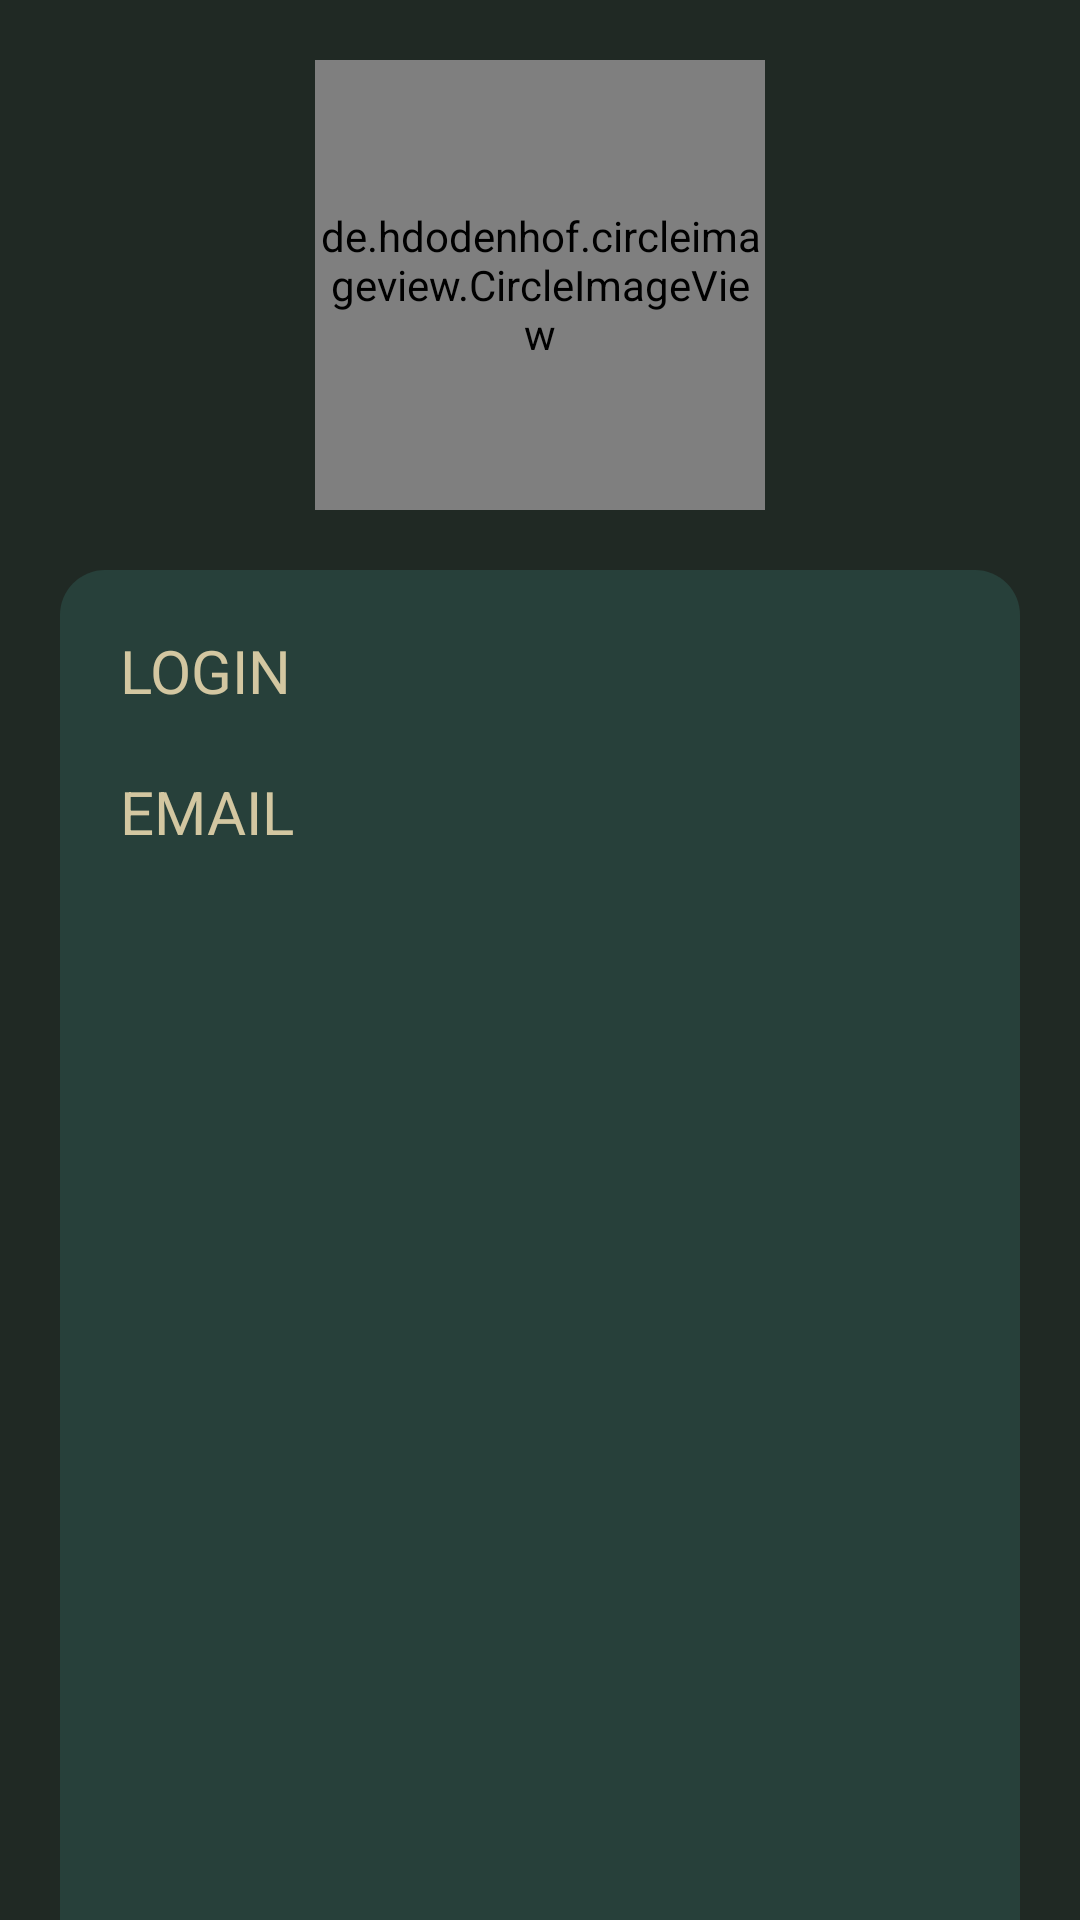

Android layout source for this screen:
<!-- AndroidManifest.xml: application theme Theme.GenshinHelper -->
<!-- res/layout/fragment_profile.xml -->
<androidx.core.widget.NestedScrollView
    xmlns:android="http://schemas.android.com/apk/res/android"
    xmlns:tools="http://schemas.android.com/tools"
    xmlns:app="http://schemas.android.com/apk/res-auto"
    android:layout_width="match_parent"
    android:layout_height="match_parent"

    tools:context="fragments.Profile"
    android:background="#202924">
<androidx.constraintlayout.widget.ConstraintLayout
    android:layout_width="match_parent"
    android:layout_height="match_parent"
    android:layout_marginBottom="20sp"
    >

    <de.hdodenhof.circleimageview.CircleImageView
        android:id="@+id/profileImage"
        android:layout_width="150sp"
        android:layout_height="150sp"

        app:layout_constraintEnd_toEndOf="parent"
        app:layout_constraintStart_toStartOf="parent"
        app:layout_constraintTop_toTopOf="parent"
        android:layout_marginTop="20sp"
        />

    <androidx.constraintlayout.widget.ConstraintLayout
        android:id="@+id/profileInfo"
        android:layout_width="match_parent"
        android:layout_height="500sp"
        app:layout_constraintTop_toBottomOf="@id/profileImage"
        android:layout_margin="20sp"
        android:background="@drawable/rounded">

        <TextView
            android:id="@+id/login"
            android:layout_width="match_parent"
            android:layout_height="wrap_content"
            app:layout_constraintEnd_toEndOf="parent"
            app:layout_constraintTop_toTopOf="parent"
            android:textColor="#D3C7A1"
            android:textSize="20sp"
            android:layout_margin="20sp"
            android:text="LOGIN"/>
        <TextView
            android:id="@+id/email"
            android:layout_width="match_parent"
            android:layout_height="wrap_content"
            app:layout_constraintTop_toBottomOf="@id/login"
            app:layout_constraintEnd_toEndOf="parent"
            android:textColor="#D3C7A1"
            android:layout_margin="20sp"
            android:textSize="20sp"
            android:text="EMAIL"/>

        <androidx.recyclerview.widget.RecyclerView
            android:id="@+id/favourite_chars"
            android:layout_width="match_parent"
            android:layout_height="wrap_content"
            app:layout_constraintBottom_toBottomOf="parent"
          />
    </androidx.constraintlayout.widget.ConstraintLayout>

    <Button
        android:id="@+id/change_profile"
        android:layout_width="match_parent"
        android:layout_height="wrap_content"
        android:layout_margin="20sp"
       app:layout_constraintTop_toBottomOf="@id/profileInfo"
        android:background="@drawable/rounded"
        app:backgroundTint="@null"
        android:textColor="#D3C7A1"
        android:text="Изменить настройки"
        android:textSize="15sp"/>
    <Button
        android:id="@+id/logout"
        android:layout_width="match_parent"
        android:layout_height="wrap_content"
        android:layout_margin="20sp"
        app:layout_constraintTop_toBottomOf="@id/change_profile"
        android:background="@drawable/rounded"
        app:backgroundTint="@null"
        android:textColor="#F44336"
        android:text="Выйти из аккунта"
        android:textSize="15sp"/>

</androidx.constraintlayout.widget.ConstraintLayout>
</androidx.core.widget.NestedScrollView>
<!-- resources referenced by this layout -->
<resources>
  <!-- drawable rounded (drawable) -->
  <?xml version="1.0" encoding="utf-8"?>
  <shape xmlns:android="http://schemas.android.com/apk/res/android">
      <solid android:color="#27403A"/>
      <corners android:topRightRadius="15dp"
          android:topLeftRadius="15dp"
          android:bottomLeftRadius="15dp"
          android:bottomRightRadius="15dp"/>
  </shape>
  <style name="Theme.GenshinHelper" parent="Theme.MaterialComponents.DayNight.DarkActionBar">
          
          <item name="colorPrimary">@color/purple_500</item>
          <item name="colorPrimaryVariant">@color/purple_700</item>
          <item name="colorOnPrimary">@color/white</item>
          
          <item name="colorSecondary">@color/teal_700</item>
          <item name="colorSecondaryVariant">@color/teal_700</item>
          <item name="colorOnSecondary">@color/black</item>
          
          <item name="android:statusBarColor" tools:targetApi="l">?attr/colorPrimaryVariant</item>
          
      </style>
  <color name="purple_500">#FF6200EE</color>
  <color name="purple_700">#FF3700B3</color>
  <color name="white">#FFFFFFFF</color>
  <color name="teal_700">#FF018786</color>
  <color name="black">#FF000000</color>
</resources>
